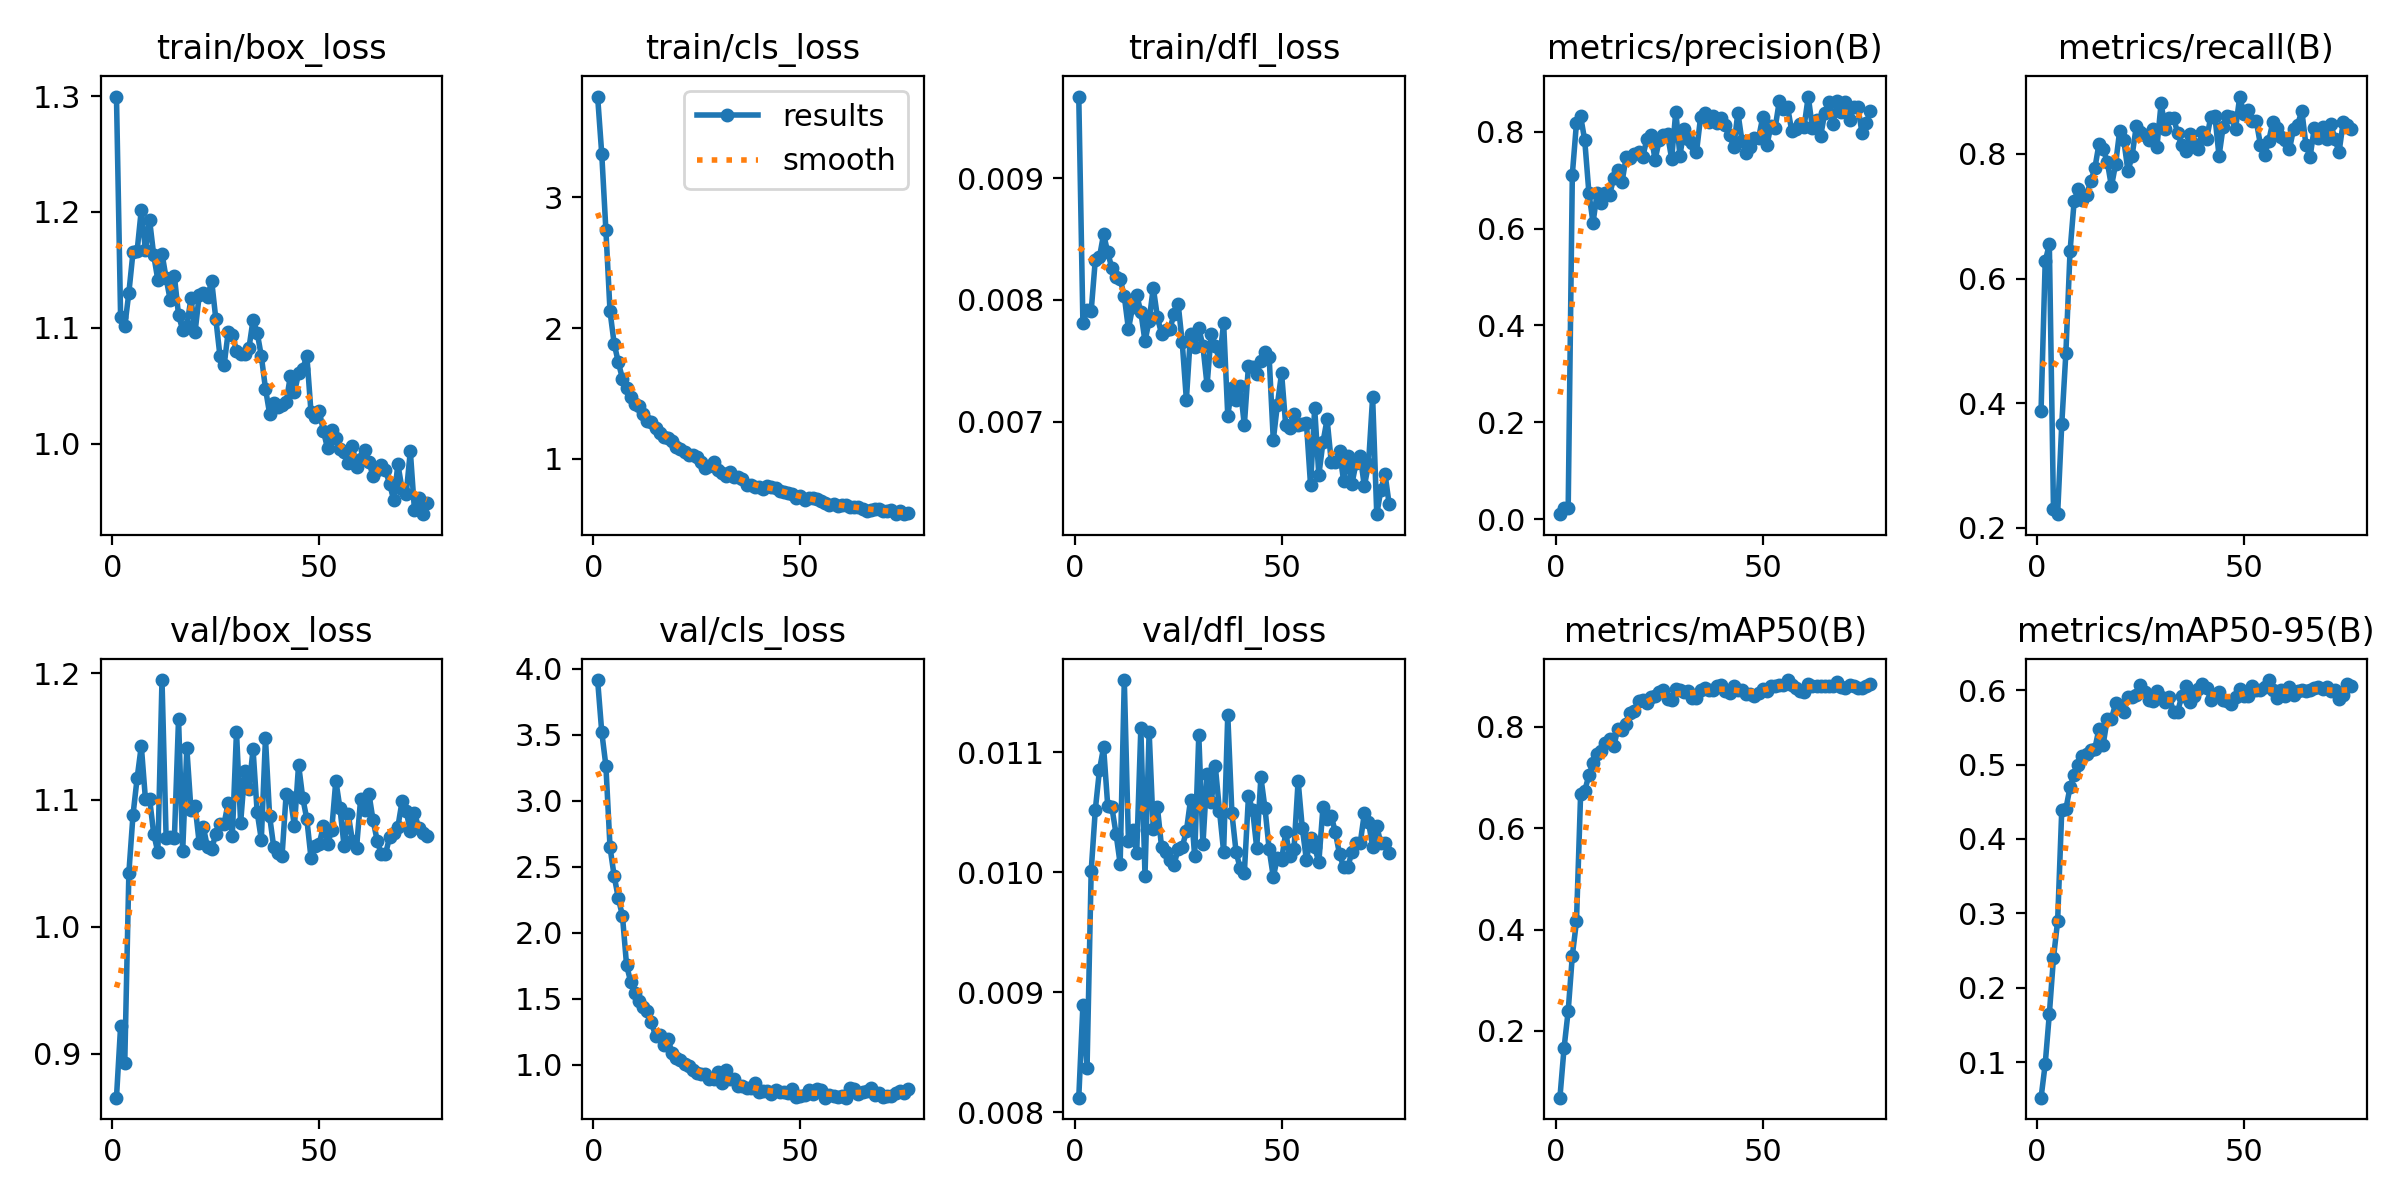

Values plotted in this chart, from the file beside it:
epoch, time, train/box_loss, train/cls_loss, train/dfl_loss, metrics/precision(B), metrics/recall(B), metrics/mAP50(B), metrics/mAP50-95(B), val/box_loss, val/cls_loss, val/dfl_loss, lr/pg0, lr/pg1, lr/pg2
1, 17.24, 1.3, 3.772, 0.00967, 0.01073, 0.3882, 0.06821, 0.05211, 0.8653, 3.913, 0.00812, 0.0001715, 0.0001715, 0.0001715
2, 20.1, 1.11, 3.333, 0.00781, 0.02291, 0.6277, 0.1661, 0.09733, 0.9216, 3.52, 0.00889, 0.0003537, 0.0003537, 0.0003537
3, 22.73, 1.101, 2.749, 0.00792, 0.02362, 0.655, 0.2395, 0.1647, 0.8924, 3.264, 0.00837, 0.0005323, 0.0005323, 0.0005323
4, 25.39, 1.131, 2.127, 0.00791, 0.7114, 0.2296, 0.3486, 0.2401, 1.043, 2.647, 0.01001, 0.0007071, 0.0007071, 0.0007071
5, 28.01, 1.165, 1.88, 0.00833, 0.8177, 0.2218, 0.416, 0.2893, 1.088, 2.429, 0.01052, 0.0008783, 0.0008783, 0.0008783
6, 30.72, 1.167, 1.738, 0.00835, 0.8317, 0.3663, 0.6668, 0.4385, 1.117, 2.263, 0.01085, 0.001046, 0.001046, 0.001046
7, 33.33, 1.202, 1.613, 0.00854, 0.7817, 0.4811, 0.6738, 0.4404, 1.143, 2.127, 0.01104, 0.00121, 0.00121, 0.00121
8, 35.92, 1.167, 1.545, 0.00839, 0.6741, 0.6437, 0.7049, 0.4696, 1.101, 1.753, 0.01055, 0.00133, 0.00133, 0.00133
9, 38.54, 1.193, 1.474, 0.00826, 0.6121, 0.7246, 0.7284, 0.4864, 1.101, 1.627, 0.01054, 0.001316, 0.001316, 0.001316
10, 41.17, 1.163, 1.418, 0.00819, 0.6732, 0.7441, 0.7458, 0.4997, 1.073, 1.546, 0.01032, 0.001302, 0.001302, 0.001302
11, 43.74, 1.141, 1.405, 0.00817, 0.6526, 0.7264, 0.7533, 0.5116, 1.059, 1.48, 0.01007, 0.001288, 0.001288, 0.001288
12, 46.34, 1.164, 1.345, 0.00803, 0.6736, 0.7348, 0.7677, 0.5135, 1.195, 1.436, 0.0116, 0.001273, 0.001273, 0.001273
13, 48.94, 1.143, 1.29, 0.00776, 0.6682, 0.7558, 0.7764, 0.5195, 1.07, 1.406, 0.01026, 0.001259, 0.001259, 0.001259
14, 51.55, 1.124, 1.279, 0.00794, 0.7049, 0.7771, 0.7625, 0.5214, 1.071, 1.322, 0.01035, 0.001245, 0.001245, 0.001245
15, 54.13, 1.145, 1.234, 0.00804, 0.72, 0.8163, 0.7957, 0.5483, 1.07, 1.218, 0.01016, 0.001231, 0.001231, 0.001231
16, 56.71, 1.111, 1.195, 0.0079, 0.6951, 0.8073, 0.7948, 0.5268, 1.164, 1.229, 0.0112, 0.001217, 0.001217, 0.001217
17, 59.21, 1.098, 1.165, 0.00766, 0.7476, 0.7876, 0.8053, 0.5616, 1.06, 1.15, 0.00997, 0.001203, 0.001203, 0.001203
18, 61.77, 1.102, 1.162, 0.00783, 0.745, 0.7478, 0.8283, 0.5607, 1.141, 1.197, 0.01117, 0.001189, 0.001189, 0.001189
19, 64.29, 1.126, 1.132, 0.0081, 0.7546, 0.7832, 0.8324, 0.5821, 1.092, 1.088, 0.01036, 0.001174, 0.001174, 0.001174
20, 66.81, 1.097, 1.091, 0.00786, 0.7572, 0.8374, 0.852, 0.5785, 1.095, 1.048, 0.01054, 0.00116, 0.00116, 0.00116
21, 69.37, 1.128, 1.071, 0.00772, 0.7477, 0.8215, 0.8538, 0.571, 1.066, 1.04, 0.01021, 0.001146, 0.001146, 0.001146
22, 71.9, 1.13, 1.048, 0.00775, 0.7836, 0.7721, 0.8465, 0.5903, 1.078, 1.007, 0.01017, 0.001132, 0.001132, 0.001132
23, 74.53, 1.126, 1.029, 0.00776, 0.7927, 0.7973, 0.859, 0.5905, 1.063, 0.9889, 0.0101, 0.001118, 0.001118, 0.001118
24, 77.08, 1.141, 1.025, 0.00788, 0.7419, 0.8443, 0.8604, 0.5936, 1.061, 0.9608, 0.01006, 0.001104, 0.001104, 0.001104
25, 79.59, 1.108, 1.011, 0.00797, 0.7825, 0.8359, 0.8695, 0.6065, 1.074, 0.9407, 0.01019, 0.001089, 0.001089, 0.001089
26, 82.11, 1.076, 0.9751, 0.00765, 0.7933, 0.83, 0.8721, 0.5975, 1.081, 0.9282, 0.01021, 0.001075, 0.001075, 0.001075
27, 84.74, 1.068, 0.9327, 0.00718, 0.7944, 0.8217, 0.856, 0.5867, 1.081, 0.9264, 0.01034, 0.001061, 0.001061, 0.001061
28, 87.29, 1.097, 0.9442, 0.00772, 0.7436, 0.8393, 0.8531, 0.5849, 1.098, 0.8915, 0.0106, 0.001047, 0.001047, 0.001047
29, 89.8, 1.094, 0.9725, 0.00761, 0.8413, 0.8115, 0.8746, 0.5989, 1.072, 0.8952, 0.01013, 0.001033, 0.001033, 0.001033
30, 92.29, 1.081, 0.9135, 0.00777, 0.7499, 0.8812, 0.873, 0.5911, 1.154, 0.9426, 0.01114, 0.001019, 0.001019, 0.001019
31, 94.91, 1.078, 0.8874, 0.00762, 0.8054, 0.8402, 0.8685, 0.5842, 1.082, 0.8651, 0.01023, 0.001005, 0.001005, 0.001005
32, 97.5, 1.078, 0.8659, 0.0073, 0.7853, 0.8569, 0.8701, 0.5913, 1.123, 0.9628, 0.01082, 0.0009904, 0.0009904, 0.0009904
33, 100, 1.082, 0.8993, 0.00772, 0.7771, 0.8582, 0.8575, 0.5704, 1.109, 0.891, 0.01058, 0.0009763, 0.0009763, 0.0009763
34, 102.6, 1.107, 0.8586, 0.00762, 0.7578, 0.8333, 0.857, 0.571, 1.14, 0.8902, 0.01088, 0.0009621, 0.0009621, 0.0009621
35, 105.2, 1.096, 0.8587, 0.0075, 0.8306, 0.8135, 0.8727, 0.5922, 1.09, 0.8424, 0.01051, 0.000948, 0.000948, 0.000948
36, 107.7, 1.076, 0.8449, 0.00781, 0.8381, 0.8046, 0.8764, 0.6054, 1.069, 0.8396, 0.01017, 0.0009339, 0.0009339, 0.0009339
37, 110.2, 1.048, 0.8016, 0.00705, 0.82, 0.8319, 0.8737, 0.584, 1.149, 0.8248, 0.01131, 0.0009197, 0.0009197, 0.0009197
38, 112.8, 1.026, 0.8014, 0.00728, 0.8326, 0.8152, 0.8723, 0.5926, 1.087, 0.8208, 0.01049, 0.0009056, 0.0009056, 0.0009056
39, 115.3, 1.036, 0.782, 0.00718, 0.8183, 0.8086, 0.8801, 0.601, 1.063, 0.8647, 0.01017, 0.0008914, 0.0008914, 0.0008914
40, 117.9, 1.032, 0.7843, 0.00729, 0.828, 0.8357, 0.883, 0.6087, 1.058, 0.7915, 0.01003, 0.0008773, 0.0008773, 0.0008773
41, 120.4, 1.033, 0.7655, 0.00697, 0.8129, 0.8237, 0.871, 0.6024, 1.056, 0.801, 0.00999, 0.0008631, 0.0008631, 0.0008631
42, 122.9, 1.036, 0.7945, 0.00746, 0.792, 0.8593, 0.8677, 0.5872, 1.105, 0.8038, 0.01063, 0.000849, 0.000849, 0.000849
43, 125.5, 1.058, 0.7853, 0.00745, 0.7683, 0.861, 0.8806, 0.593, 1.102, 0.7823, 0.01052, 0.0008348, 0.0008348, 0.0008348
44, 128, 1.044, 0.7794, 0.00739, 0.8391, 0.7965, 0.8737, 0.5976, 1.079, 0.8081, 0.0102, 0.0008207, 0.0008207, 0.0008207
45, 130.5, 1.061, 0.7565, 0.0075, 0.7795, 0.844, 0.8725, 0.5868, 1.128, 0.794, 0.01079, 0.0008065, 0.0008065, 0.0008065
46, 133, 1.065, 0.7473, 0.00757, 0.7568, 0.8611, 0.8655, 0.5859, 1.102, 0.7924, 0.01053, 0.0007924, 0.0007924, 0.0007924
47, 135.5, 1.076, 0.7413, 0.00753, 0.7682, 0.8587, 0.8647, 0.5809, 1.085, 0.7844, 0.01019, 0.0007782, 0.0007782, 0.0007782
48, 138.2, 1.027, 0.732, 0.00685, 0.7863, 0.8405, 0.8616, 0.5907, 1.054, 0.8136, 0.00996, 0.0007641, 0.0007641, 0.0007641
49, 140.7, 1.023, 0.7028, 0.00714, 0.7865, 0.8921, 0.8664, 0.6014, 1.063, 0.7564, 0.01012, 0.0007499, 0.0007499, 0.0007499
50, 143.2, 1.028, 0.7185, 0.0074, 0.8293, 0.8647, 0.874, 0.5926, 1.066, 0.76, 0.0101, 0.0007358, 0.0007358, 0.0007358
51, 145.7, 1.011, 0.6816, 0.00697, 0.7717, 0.8704, 0.8709, 0.5917, 1.08, 0.7709, 0.01033, 0.0007216, 0.0007216, 0.0007216
52, 148.2, 0.9961, 0.6978, 0.00695, 0.8123, 0.8525, 0.8806, 0.6058, 1.065, 0.8079, 0.01013, 0.0007075, 0.0007075, 0.0007075
53, 150.8, 1.012, 0.6976, 0.00706, 0.8072, 0.8526, 0.8818, 0.5998, 1.076, 0.7782, 0.01019, 0.0006934, 0.0006934, 0.0006934
54, 153.3, 1.005, 0.6896, 0.00697, 0.8627, 0.8149, 0.8823, 0.6, 1.115, 0.8188, 0.01076, 0.0006792, 0.0006792, 0.0006792
55, 155.9, 0.9954, 0.6786, 0.00698, 0.8464, 0.7982, 0.8835, 0.6037, 1.094, 0.8124, 0.01037, 0.0006651, 0.0006651, 0.0006651
56, 158.4, 0.993, 0.6623, 0.00699, 0.8508, 0.8206, 0.8926, 0.6136, 1.064, 0.7508, 0.0101, 0.0006509, 0.0006509, 0.0006509
57, 160.9, 0.9833, 0.6478, 0.00648, 0.8017, 0.8514, 0.8831, 0.6004, 1.089, 0.7704, 0.01028, 0.0006368, 0.0006368, 0.0006368
58, 163.4, 0.9982, 0.6563, 0.00711, 0.8048, 0.8419, 0.8771, 0.59, 1.068, 0.7653, 0.01021, 0.0006226, 0.0006226, 0.0006226
59, 166.1, 0.9805, 0.635, 0.00656, 0.8163, 0.8276, 0.8716, 0.5996, 1.062, 0.7596, 0.01008, 0.0006085, 0.0006085, 0.0006085
60, 168.6, 0.9868, 0.644, 0.00683, 0.8104, 0.8226, 0.8686, 0.5925, 1.101, 0.7625, 0.01054, 0.0005943, 0.0005943, 0.0005943
... 16 more rows
